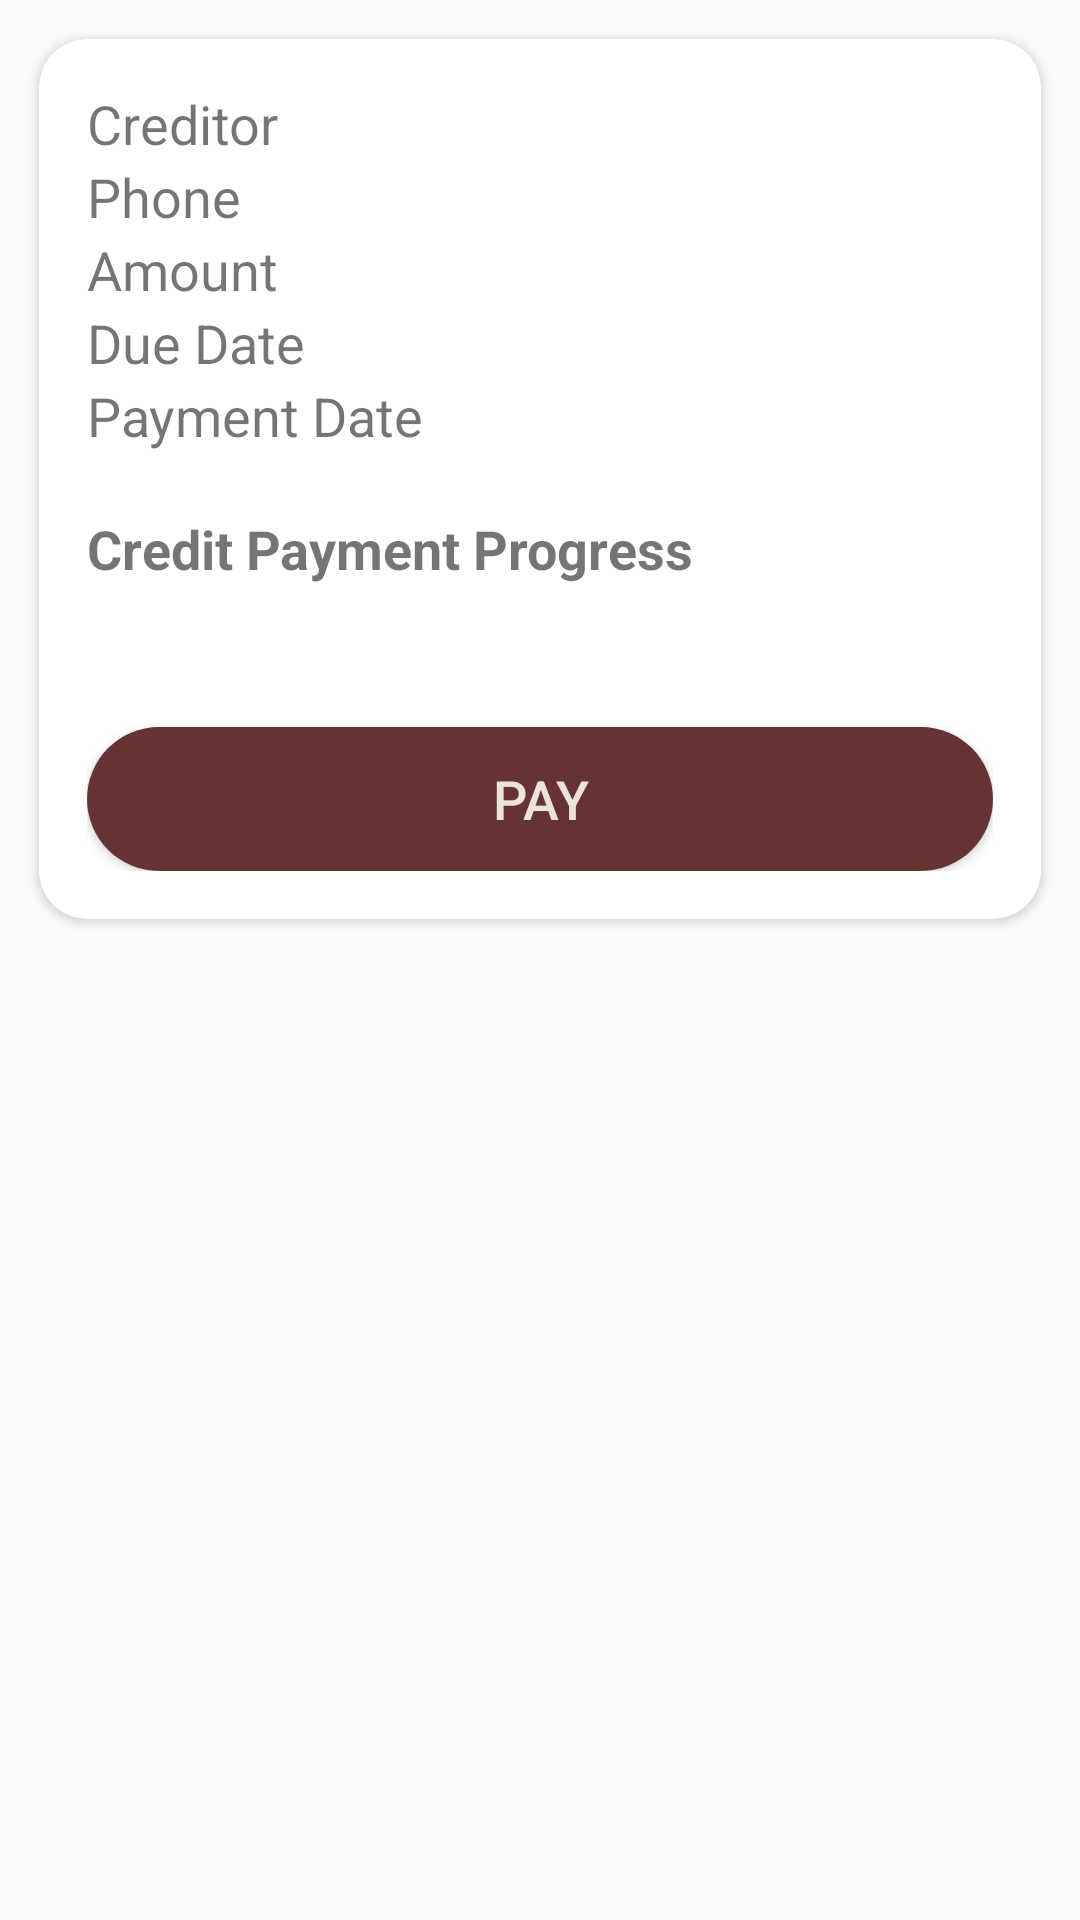

Produce the Android XML layout that renders to this screen, including the resource entries it uses.
<!-- AndroidManifest.xml: application theme AppTheme -->
<!-- res/layout/fragment_credited_tab.xml -->
<?xml version="1.0" encoding="utf-8"?>
<FrameLayout xmlns:android="http://schemas.android.com/apk/res/android"
    xmlns:tools="http://schemas.android.com/tools"
    android:layout_width="match_parent"
    android:layout_height="wrap_content"
    xmlns:app="http://schemas.android.com/apk/res-auto"
    tools:context=".CreditedTab">

    
    <android.support.v7.widget.CardView
        android:layout_width="match_parent"
        android:layout_height="wrap_content"
        android:id="@+id/creditedCV"
        android:layout_margin="13dp"
        app:cardCornerRadius="16dp"

        >
        <RelativeLayout
            android:layout_width="match_parent"
            android:layout_height="match_parent"
            android:padding="16dp"
            >
            <TextView
                android:text="ID:"
                android:layout_width="150dp"
                android:layout_height="wrap_content"
                android:layout_marginRight="4dp"
                android:id="@+id/creditIdLabel"
                android:visibility="gone"
                />
            <TextView
                android:visibility="gone"
                android:text=""
                android:layout_width="match_parent"
                android:layout_height="wrap_content"
                android:id="@+id/creditId"
                android:layout_toRightOf="@+id/creditIdLabel"
                />
            <TextView
                android:text="Creditor"
                android:layout_width="150dp"
                android:layout_height="wrap_content"
                android:layout_marginRight="4dp"
                android:id="@+id/creditNameLabel"
                android:layout_below="@+id/creditId"
                />
            <TextView
                android:text=""
                android:layout_width="150dp"
                android:layout_height="wrap_content"
                android:layout_marginRight="4dp"
                android:id="@+id/creditorName"
                android:layout_below="@+id/creditId"
                android:layout_toRightOf="@+id/creditNameLabel"
                />

            <TextView
                android:text="@string/phone"
                android:layout_width="150dp"
                android:layout_height="wrap_content"
                android:layout_marginRight="4dp"
                android:id="@+id/creditorPhoneLabel"
                android:layout_below="@+id/creditorName"
             />
            <TextView
                android:text=""
                android:layout_width="150dp"
                android:layout_height="wrap_content"
                android:layout_marginRight="4dp"
                android:id="@+id/creditorPhone"
                android:layout_below="@+id/creditorName"
                android:layout_toRightOf="@+id/creditNameLabel"

                />
            <TextView
                android:text="@string/amount"
                android:layout_width="150dp"
                android:layout_height="wrap_content"
                android:layout_marginRight="4dp"
                android:id="@+id/creditAmountLabel"
                android:layout_below="@+id/creditorPhone"
                />
            <TextView
                android:text=""
                android:layout_width="150dp"
                android:layout_height="wrap_content"
                android:layout_marginRight="4dp"
                android:id="@+id/creditAmount"
                android:layout_below="@+id/creditorPhone"
                android:layout_toRightOf="@+id/creditAmountLabel"

                />
            <TextView
                android:text="@string/dueDate"
                android:layout_width="150dp"
                android:layout_height="wrap_content"
                android:layout_marginRight="4dp"
                android:id="@+id/creditDueDateLabel"
                android:layout_below="@+id/creditAmount"
                />
            <TextView
                android:text=""
                android:layout_width="150dp"
                android:layout_height="wrap_content"
                android:layout_marginRight="4dp"
                android:id="@+id/creditDueDate"
                android:layout_below="@+id/creditAmount"
                android:layout_toRightOf="@+id/creditDueDateLabel"
                />

            <TextView
                android:text="@string/timeToPay"
                android:layout_width="150dp"
                android:layout_height="wrap_content"
                android:layout_marginRight="4dp"
                android:id="@+id/CreditPaymentDate"
                android:layout_below="@+id/creditDueDate"
                />
            <TextView
                android:text=""
                android:layout_width="150dp"
                android:layout_height="wrap_content"
                android:layout_marginRight="4dp"
                android:id="@+id/creditPaymentDate"
                android:layout_below="@+id/creditDueDate"
                android:layout_toRightOf="@+id/CreditPaymentDate"
                />

            <TextView
                android:layout_marginTop="20dp"
                android:layout_width="match_parent"
                android:layout_height="30dp"
                android:text="@string/cpp"
                android:textStyle="bold"
                android:textSize="18dp"
                android:layout_gravity="center"
                android:id="@+id/creditedPaymentTitle"
                android:layout_below="@id/creditPaymentDate"
                />


            <TextView
                android:textSize="16dp"
                android:layout_marginTop="20dp"
                android:text=" "
                android:layout_width="150dp"
                android:layout_height="wrap_content"
                android:layout_marginRight="8dp"
                android:id="@+id/payedAmount"
                android:layout_below="@+id/creditedPaymentTitle"
                />

            <TextView
                android:textSize="16dp"
                android:layout_marginTop="20dp"
                android:text=" "
                android:layout_width="match_parent"
                android:layout_height="wrap_content"
                android:id="@+id/remainingDays"
                android:layout_below="@+id/creditedPaymentTitle"
                android:layout_toRightOf="@id/payedAmount"
                />


            <Button
                android:layout_width="match_parent"
                android:layout_height="wrap_content"
                android:id="@+id/payCreditBtn"
                android:text="Pay"
                android:textColor="@color/bgLight"
                android:layout_below="@+id/remainingDays"
                android:background="@drawable/rounded_button"
                />

        </RelativeLayout>

    </android.support.v7.widget.CardView>


</FrameLayout>
<!-- resources referenced by this layout -->
<resources>
  <color name="bgLight">#ece4dc</color>
  <!-- drawable rounded_button (drawable) -->
  <?xml version="1.0" encoding="utf-8"?>
  <shape xmlns:android="http://schemas.android.com/apk/res/android"
  android:shape="rectangle"
      >
  <solid android:color="@color/colorPrimary"/>
      <corners android:radius="64dp"/>
  </shape>
  <string name="amount">Amount</string>
  <string name="cpp">Credit Payment Progress</string>
  <string name="dueDate">Due Date</string>
  <string name="phone">Phone</string>
  <string name="timeToPay">Payment Date</string>
  <style name="AppTheme" parent="Theme.AppCompat.Light.DarkActionBar">
          
  
          <item name="android:textSize">18dp</item>
          <item name="colorPrimary">@color/colorPrimary</item>
          <item name="colorPrimaryDark">@color/colorPrimaryDark</item>
          <item name="colorAccent">@color/colorAccent</item>
      </style>
  <color name="colorPrimary">#663333</color>
  <color name="colorPrimaryDark">#ff9966</color>
  <color name="colorAccent">#cc9966</color>
</resources>
